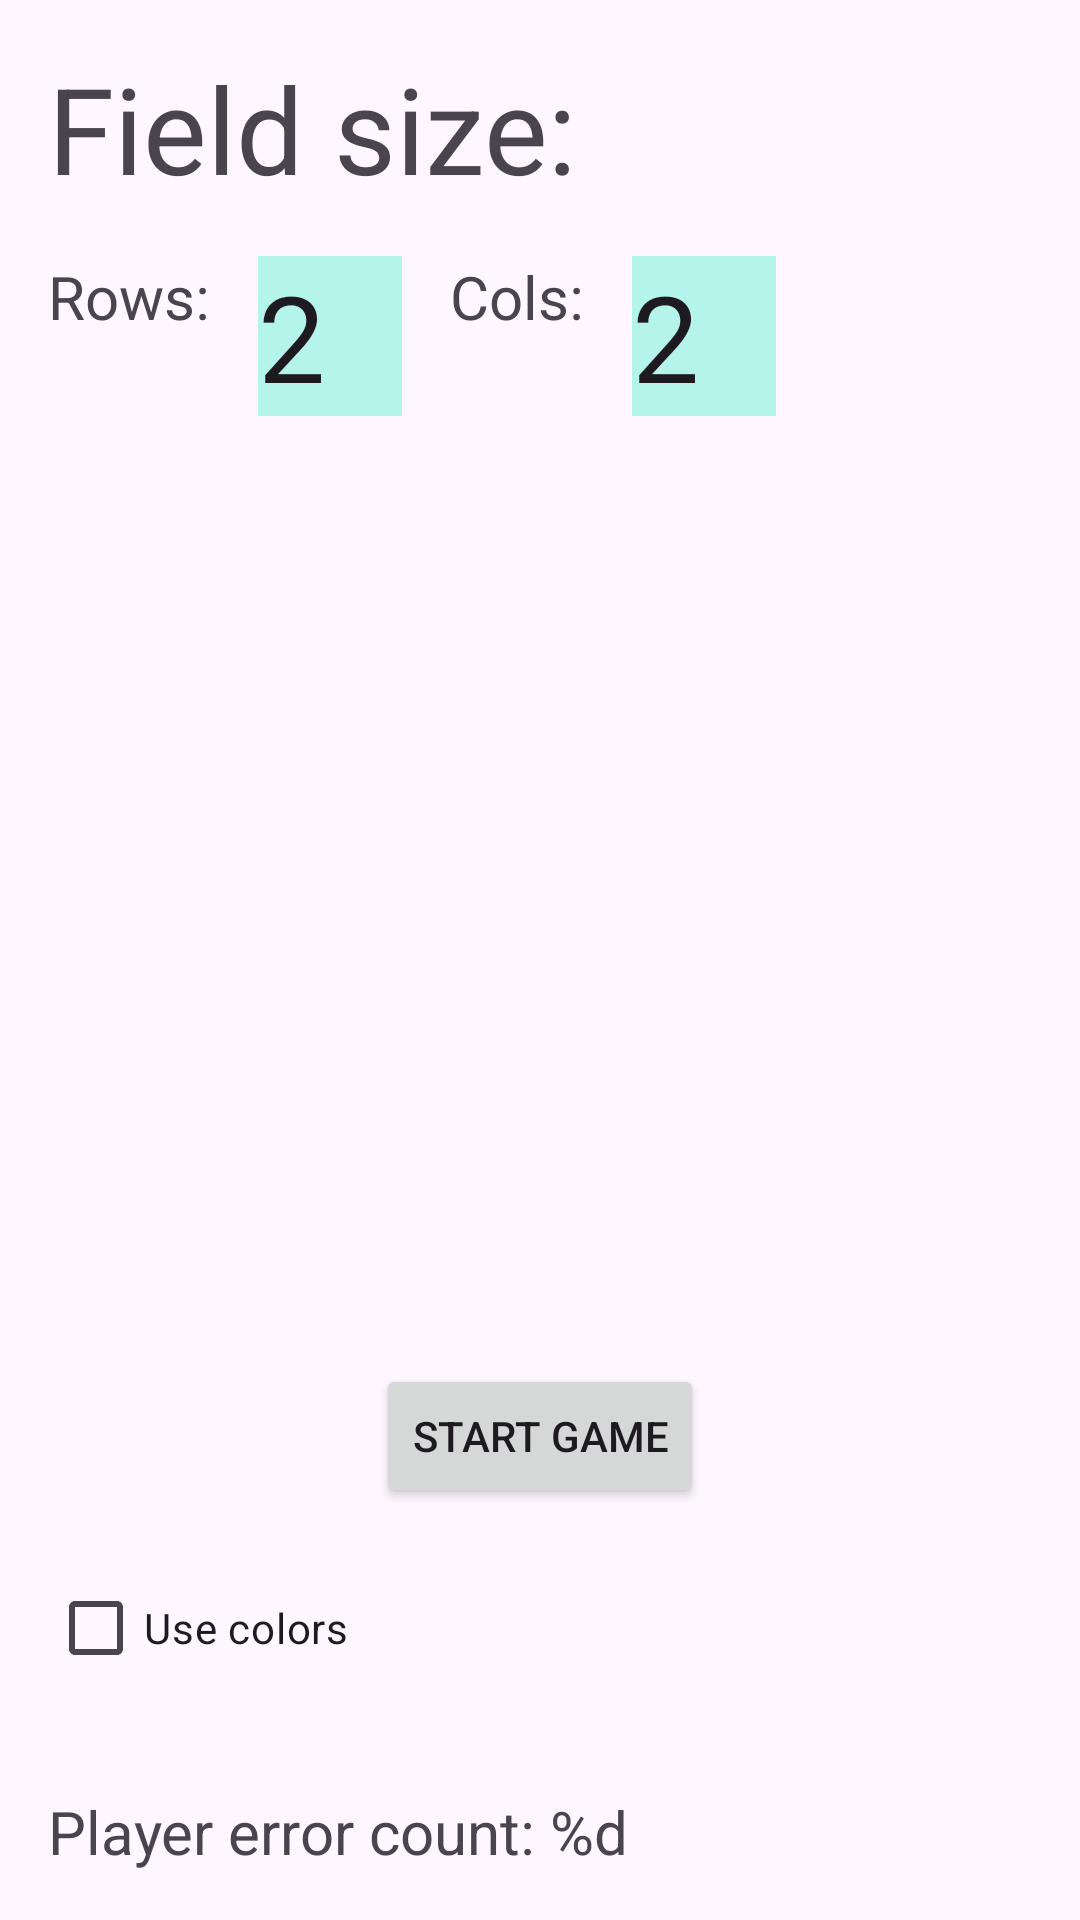

Write the Android layout XML for this screen, with the resource values it uses.
<!-- AndroidManifest.xml: application theme Theme.Hackathon_23_01_24 -->
<!-- res/layout/activity_main.xml -->
<?xml version="1.0" encoding="utf-8"?>
<androidx.constraintlayout.widget.ConstraintLayout xmlns:android="http://schemas.android.com/apk/res/android"
    xmlns:app="http://schemas.android.com/apk/res-auto"
    xmlns:tools="http://schemas.android.com/tools"
    android:layout_width="match_parent"
    android:layout_height="match_parent"
    tools:context=".MainActivity">

    <TableLayout
        android:id="@+id/gameField"
        app:layout_constraintTop_toBottomOf="@+id/rowsAmount"
        android:layout_width="match_parent"
        android:layout_height="0dp"
        android:layout_weight="1">

        <include android:id="@+id/row0" layout="@layout/table_row" />

        <include android:id="@+id/row1" layout="@layout/table_row" />

        <include android:id="@+id/row2" layout="@layout/table_row" />

        <include android:id="@+id/row3" layout="@layout/table_row" />

        <include android:id="@+id/row4" layout="@layout/table_row" />

    </TableLayout>

    <TextView
        android:id="@+id/rowsAmountLabel"
        android:layout_width="wrap_content"
        android:layout_height="wrap_content"
        android:labelFor="@id/rowsAmount"
        android:text="@string/rows_amount"
        android:textSize="20sp"
        style="@style/margins"
        app:layout_constraintTop_toBottomOf="@id/fieldSizeLabel"
        app:layout_constraintStart_toStartOf="parent" />

    <EditText
        android:importantForAutofill="no"
        android:id="@+id/rowsAmount"
        android:layout_width="wrap_content"
        android:layout_height="wrap_content"
        android:minHeight="48dp"
        android:minWidth="48dp"
        app:layout_constraintTop_toBottomOf="@id/fieldSizeLabel"
        app:layout_constraintStart_toEndOf="@id/rowsAmountLabel"
        android:textSize="40sp"
        android:background="@color/edit"
        style="@style/margins"
        android:inputType="number"
        android:text="@string/default_game_field_size"
         />

    <TextView
        android:id="@+id/colsAmountLabel"
        android:layout_width="wrap_content"
        android:layout_height="wrap_content"
        android:labelFor="@id/colsAmount"
        android:text="@string/cols_amount"
        android:textSize="20sp"
        style="@style/margins"
        app:layout_constraintTop_toBottomOf="@id/fieldSizeLabel"
        app:layout_constraintStart_toEndOf="@id/rowsAmount" />

    <EditText
        android:id="@+id/colsAmount"
        android:importantForAutofill="no"
        android:layout_width="wrap_content"
        android:layout_height="wrap_content"
        android:minHeight="48dp"
        android:minWidth="48dp"
        android:background="@color/edit"
        app:layout_constraintTop_toBottomOf="@id/fieldSizeLabel"
        app:layout_constraintStart_toEndOf="@id/colsAmountLabel"
        android:textSize="40sp"
        style="@style/margins"
        android:inputType="number"
        android:text="@string/default_game_field_size"
        />

    <TextView
        android:id="@+id/fieldSizeLabel"
        android:layout_width="match_parent"
        android:layout_height="wrap_content"
        app:layout_constraintTop_toTopOf="parent"
        app:layout_constraintStart_toStartOf="parent"
        android:text="@string/field_size"
        style="@style/margins"
        android:textSize="40sp"
        tools:layout_editor_absoluteY="489dp" />

    <Button
        android:id="@+id/startGameBtn"
        style="@style/margins"
        android:layout_width="wrap_content"
        android:layout_height="wrap_content"
        android:text="@string/start_game"
        app:layout_constraintEnd_toEndOf="parent"
        app:layout_constraintStart_toStartOf="parent"
        app:layout_constraintTop_toBottomOf="@+id/gameField" />

    <TextView
        android:id="@+id/playerErrors"
        android:layout_width="wrap_content"
        android:layout_height="wrap_content"
        tools:text="Player Errors"
        android:text="@string/player_error_count"
        android:textSize="20sp"
        style="@style/margins"
        app:layout_constraintBottom_toBottomOf="parent"
        app:layout_constraintStart_toStartOf="parent" />

    <CheckBox
        android:id="@+id/useColorCheckBox"
        android:layout_width="wrap_content"
        android:layout_height="wrap_content"
        style="@style/margins"
        android:text="@string/use_colors"
        app:layout_constraintStart_toStartOf="parent"
        app:layout_constraintTop_toBottomOf="@+id/startGameBtn" />


</androidx.constraintlayout.widget.ConstraintLayout>
<!-- res/layout/table_row.xml (included above) -->
<?xml version="1.0" encoding="utf-8"?>
<TableRow
xmlns:android="http://schemas.android.com/apk/res/android"
android:layout_width="match_parent"
android:layout_height="match_parent">
    <ImageView
        android:id="@+id/img0"
        style="@style/picture"
        android:contentDescription="@string/image_of_game_field"
        android:src="@drawable/question_mark" />
    <ImageView
        android:id="@+id/img1"
        style="@style/picture"
        android:contentDescription="@string/image_of_game_field"
        android:src="@drawable/question_mark" />
    <ImageView
        android:id="@+id/img2"
        style="@style/picture"
        android:contentDescription="@string/image_of_game_field"
        android:src="@drawable/question_mark" />
    <ImageView
        android:id="@+id/img3"
        style="@style/picture"
        android:contentDescription="@string/image_of_game_field"
        android:src="@drawable/question_mark" />
    <ImageView
        android:id="@+id/img4"
        style="@style/picture"
        android:contentDescription="@string/image_of_game_field"
        android:src="@drawable/question_mark" />
</TableRow>
<!-- resources referenced by this layout -->
<resources>
  <color name="edit">#9580F4DD</color>
  <string name="cols_amount">Cols:</string>
  <string name="default_game_field_size">2</string>
  <string name="field_size">Field size:</string>
  <string name="image_of_game_field">image of game field</string>
  <string name="player_error_count">Player error count: %d</string>
  <string name="rows_amount">Rows:</string>
  <string name="start_game">Start Game</string>
  <string name="use_colors">Use colors</string>
  <style name="margins">
          <item name="android:layout_marginStart">16dp</item>
          <item name="android:layout_marginEnd">16dp</item>
          <item name="android:layout_marginTop">16dp</item>
          <item name="android:layout_marginBottom">16dp</item>
      </style>
  <style name="picture">
          <item name="android:layout_height">60dp</item>
          <item name="android:layout_width">60dp</item>
          <item name="android:layout_weight">1</item>
      </style>
  <style name="Theme.Hackathon_23_01_24" parent="Base.Theme.Hackathon_23_01_24" />
  <style name="Base.Theme.Hackathon_23_01_24" parent="Theme.Material3.DayNight.NoActionBar">
          
          
      </style>
</resources>
